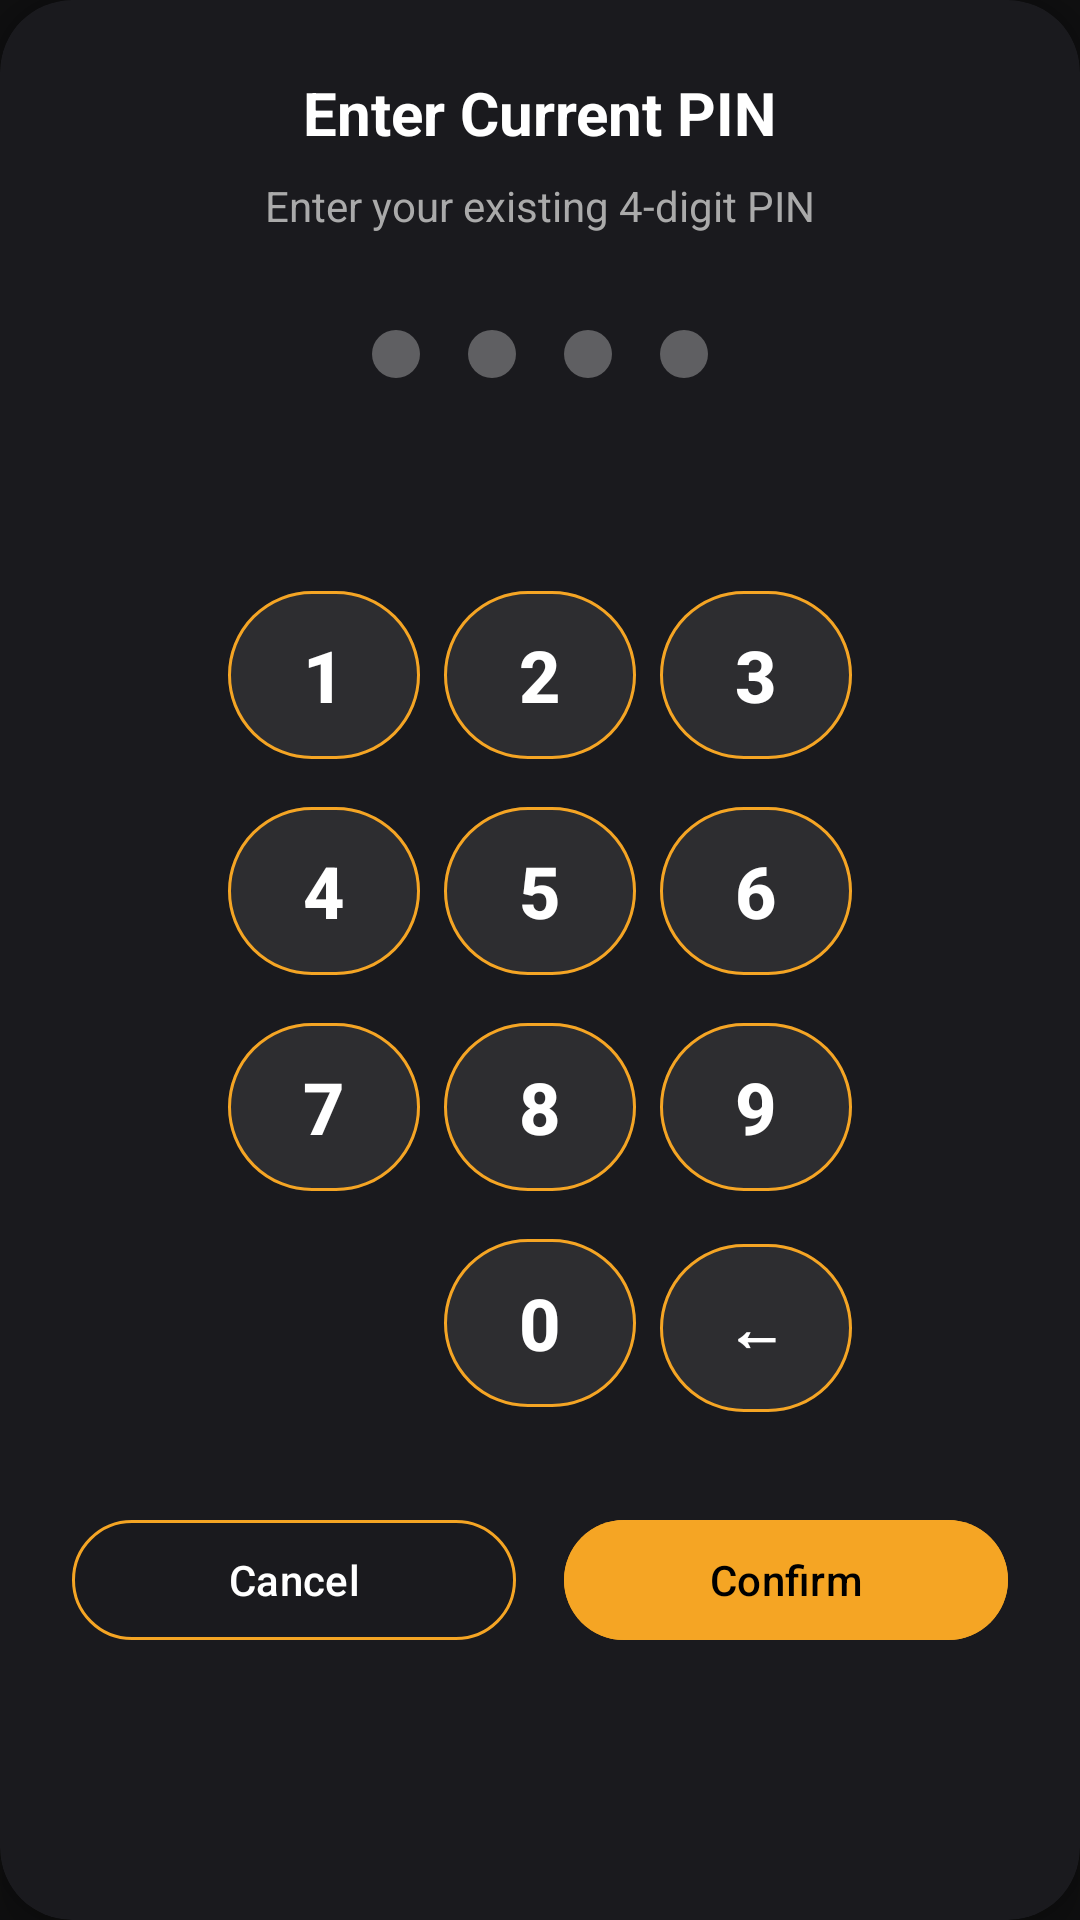

Here is an Android app screen rendered from its layout file. Give the layout XML and the strings, colors and styles it references.
<!-- AndroidManifest.xml: application theme Theme.PalamiGoPOS -->
<!-- res/layout/dialog_reset_pin.xml -->
<?xml version="1.0" encoding="utf-8"?>
<androidx.cardview.widget.CardView xmlns:android="http://schemas.android.com/apk/res/android"
    xmlns:app="http://schemas.android.com/apk/res-auto"
    android:layout_width="match_parent"
    android:layout_height="wrap_content"
    app:cardBackgroundColor="#1A1A1E"
    app:cardCornerRadius="24dp"
    app:cardElevation="8dp">

    <LinearLayout
        android:layout_width="match_parent"
        android:layout_height="wrap_content"
        android:orientation="vertical"
        android:padding="24dp">

        
        <TextView
            android:id="@+id/tvDialogTitle"
            android:layout_width="wrap_content"
            android:layout_height="wrap_content"
            android:text="Enter Current PIN"
            android:textColor="@color/white"
            android:textSize="20sp"
            android:textStyle="bold"
            android:layout_gravity="center_horizontal" />

        
        <TextView
            android:id="@+id/tvDialogSubtitle"
            android:layout_width="wrap_content"
            android:layout_height="wrap_content"
            android:text="Enter your existing 4-digit PIN"
            android:textColor="#AAAAAA"
            android:textSize="14sp"
            android:layout_gravity="center_horizontal"
            android:layout_marginTop="8dp" />

        
        <EditText
            android:id="@+id/pinInput"
            android:layout_width="0dp"
            android:layout_height="0dp"
            android:visibility="invisible"
            android:inputType="numberPassword"
            android:maxLength="4" />

        
        <LinearLayout
            android:id="@+id/pinDotsContainer"
            android:layout_width="wrap_content"
            android:layout_height="wrap_content"
            android:orientation="horizontal"
            android:gravity="center"
            android:layout_gravity="center_horizontal"
            android:layout_marginTop="24dp">

            <View
                android:id="@+id/dot1"
                android:layout_width="16dp"
                android:layout_height="16dp"
                android:layout_margin="8dp"
                android:background="@drawable/pin_dot_empty" />

            <View
                android:id="@+id/dot2"
                android:layout_width="16dp"
                android:layout_height="16dp"
                android:layout_margin="8dp"
                android:background="@drawable/pin_dot_empty" />

            <View
                android:id="@+id/dot3"
                android:layout_width="16dp"
                android:layout_height="16dp"
                android:layout_margin="8dp"
                android:background="@drawable/pin_dot_empty" />

            <View
                android:id="@+id/dot4"
                android:layout_width="16dp"
                android:layout_height="16dp"
                android:layout_margin="8dp"
                android:background="@drawable/pin_dot_empty" />

        </LinearLayout>

        
        <TextView
            android:id="@+id/tvError"
            android:layout_width="wrap_content"
            android:layout_height="wrap_content"
            android:text=""
            android:textColor="#FF6B6B"
            android:textSize="14sp"
            android:visibility="invisible"
            android:layout_gravity="center_horizontal"
            android:layout_marginTop="12dp" />

        
        <GridLayout
            android:id="@+id/keypadGrid"
            android:layout_width="wrap_content"
            android:layout_height="wrap_content"
            android:layout_marginTop="24dp"
            android:columnCount="3"
            android:rowCount="4"
            android:useDefaultMargins="true"
            android:layout_gravity="center_horizontal">

            
            <com.google.android.material.button.MaterialButton
                android:id="@+id/btn1"
                style="@style/PinButtonSmall"
                android:text="1" />

            <com.google.android.material.button.MaterialButton
                android:id="@+id/btn2"
                style="@style/PinButtonSmall"
                android:text="2" />

            <com.google.android.material.button.MaterialButton
                android:id="@+id/btn3"
                style="@style/PinButtonSmall"
                android:text="3" />

            
            <com.google.android.material.button.MaterialButton
                android:id="@+id/btn4"
                style="@style/PinButtonSmall"
                android:text="4" />

            <com.google.android.material.button.MaterialButton
                android:id="@+id/btn5"
                style="@style/PinButtonSmall"
                android:text="5" />

            <com.google.android.material.button.MaterialButton
                android:id="@+id/btn6"
                style="@style/PinButtonSmall"
                android:text="6" />

            
            <com.google.android.material.button.MaterialButton
                android:id="@+id/btn7"
                style="@style/PinButtonSmall"
                android:text="7" />

            <com.google.android.material.button.MaterialButton
                android:id="@+id/btn8"
                style="@style/PinButtonSmall"
                android:text="8" />

            <com.google.android.material.button.MaterialButton
                android:id="@+id/btn9"
                style="@style/PinButtonSmall"
                android:text="9" />

            
            <View
                android:layout_width="64dp"
                android:layout_height="64dp" />

            <com.google.android.material.button.MaterialButton
                android:id="@+id/btn0"
                style="@style/PinButtonSmall"
                android:text="0" />

            <com.google.android.material.button.MaterialButton
                android:id="@+id/btnBackspace"
                style="@style/PinButtonSmall"
                android:text="←"
                android:textSize="20sp" />

        </GridLayout>

        
        <LinearLayout
            android:layout_width="match_parent"
            android:layout_height="wrap_content"
            android:orientation="horizontal"
            android:layout_marginTop="24dp">

            <com.google.android.material.button.MaterialButton
                android:id="@+id/btnCancel"
                style="@style/Widget.Material3.Button.OutlinedButton"
                android:layout_width="0dp"
                android:layout_height="wrap_content"
                android:layout_weight="1"
                android:layout_marginEnd="8dp"
                android:text="Cancel"
                android:textColor="@color/white"
                app:strokeColor="@color/pg_gold" />

            <com.google.android.material.button.MaterialButton
                android:id="@+id/btnConfirm"
                style="@style/Widget.Material3.Button"
                android:layout_width="0dp"
                android:layout_height="wrap_content"
                android:layout_weight="1"
                android:layout_marginStart="8dp"
                android:text="Confirm"
                android:textColor="@color/black"
                android:backgroundTint="@color/pg_gold" />

        </LinearLayout>

    </LinearLayout>

</androidx.cardview.widget.CardView>
<!-- resources referenced by this layout -->
<resources>
  <color name="black">#FF000000</color>
  <color name="pg_gold">#FFF5A524</color>
  <color name="white">#FFFFFFFF</color>
  <!-- drawable pin_dot_empty (drawable) -->
  <?xml version="1.0" encoding="utf-8"?>
  <shape xmlns:android="http://schemas.android.com/apk/res/android"
      android:shape="oval">
      <solid android:color="#4DFFFFFF" />
      <size
          android:width="16dp"
          android:height="16dp" />
  </shape>
  <style name="PinButtonSmall" parent="Widget.Material3.Button.OutlinedButton">
          <item name="android:layout_width">64dp</item>
          <item name="android:layout_height">64dp</item>
          <item name="android:textSize">24sp</item>
          <item name="android:textStyle">bold</item>
          <item name="android:textColor">@color/white</item>
          <item name="backgroundTint">#2D2D30</item>
          <item name="strokeColor">@color/pg_gold</item>
          <item name="strokeWidth">1dp</item>
          <item name="cornerRadius">32dp</item>
      </style>
  <style name="Theme.PalamiGoPOS" parent="Base.Theme.PalamiGoPOS" />
  <style name="Base.Theme.PalamiGoPOS" parent="Theme.Material3.DayNight.NoActionBar">
          
          <item name="colorPrimary">@color/pg_gold</item>
          <item name="colorOnPrimary">@color/black</item>
          <item name="colorSecondary">@color/pg_gold</item>
          <item name="colorOnSecondary">@color/black</item>
          <item name="colorTertiary">@color/pg_gold_dark</item>
          <item name="colorOnTertiary">@color/black</item>
  
          <item name="android:statusBarColor">@color/pg_background</item>
          <item name="android:navigationBarColor">@color/pg_background</item>
          
          
          <item name="android:windowBackground">@color/pg_background</item>
      </style>
  <color name="pg_gold_dark">#FFCC7A00</color>
  <color name="pg_background">#FF0F0F10</color>
</resources>
